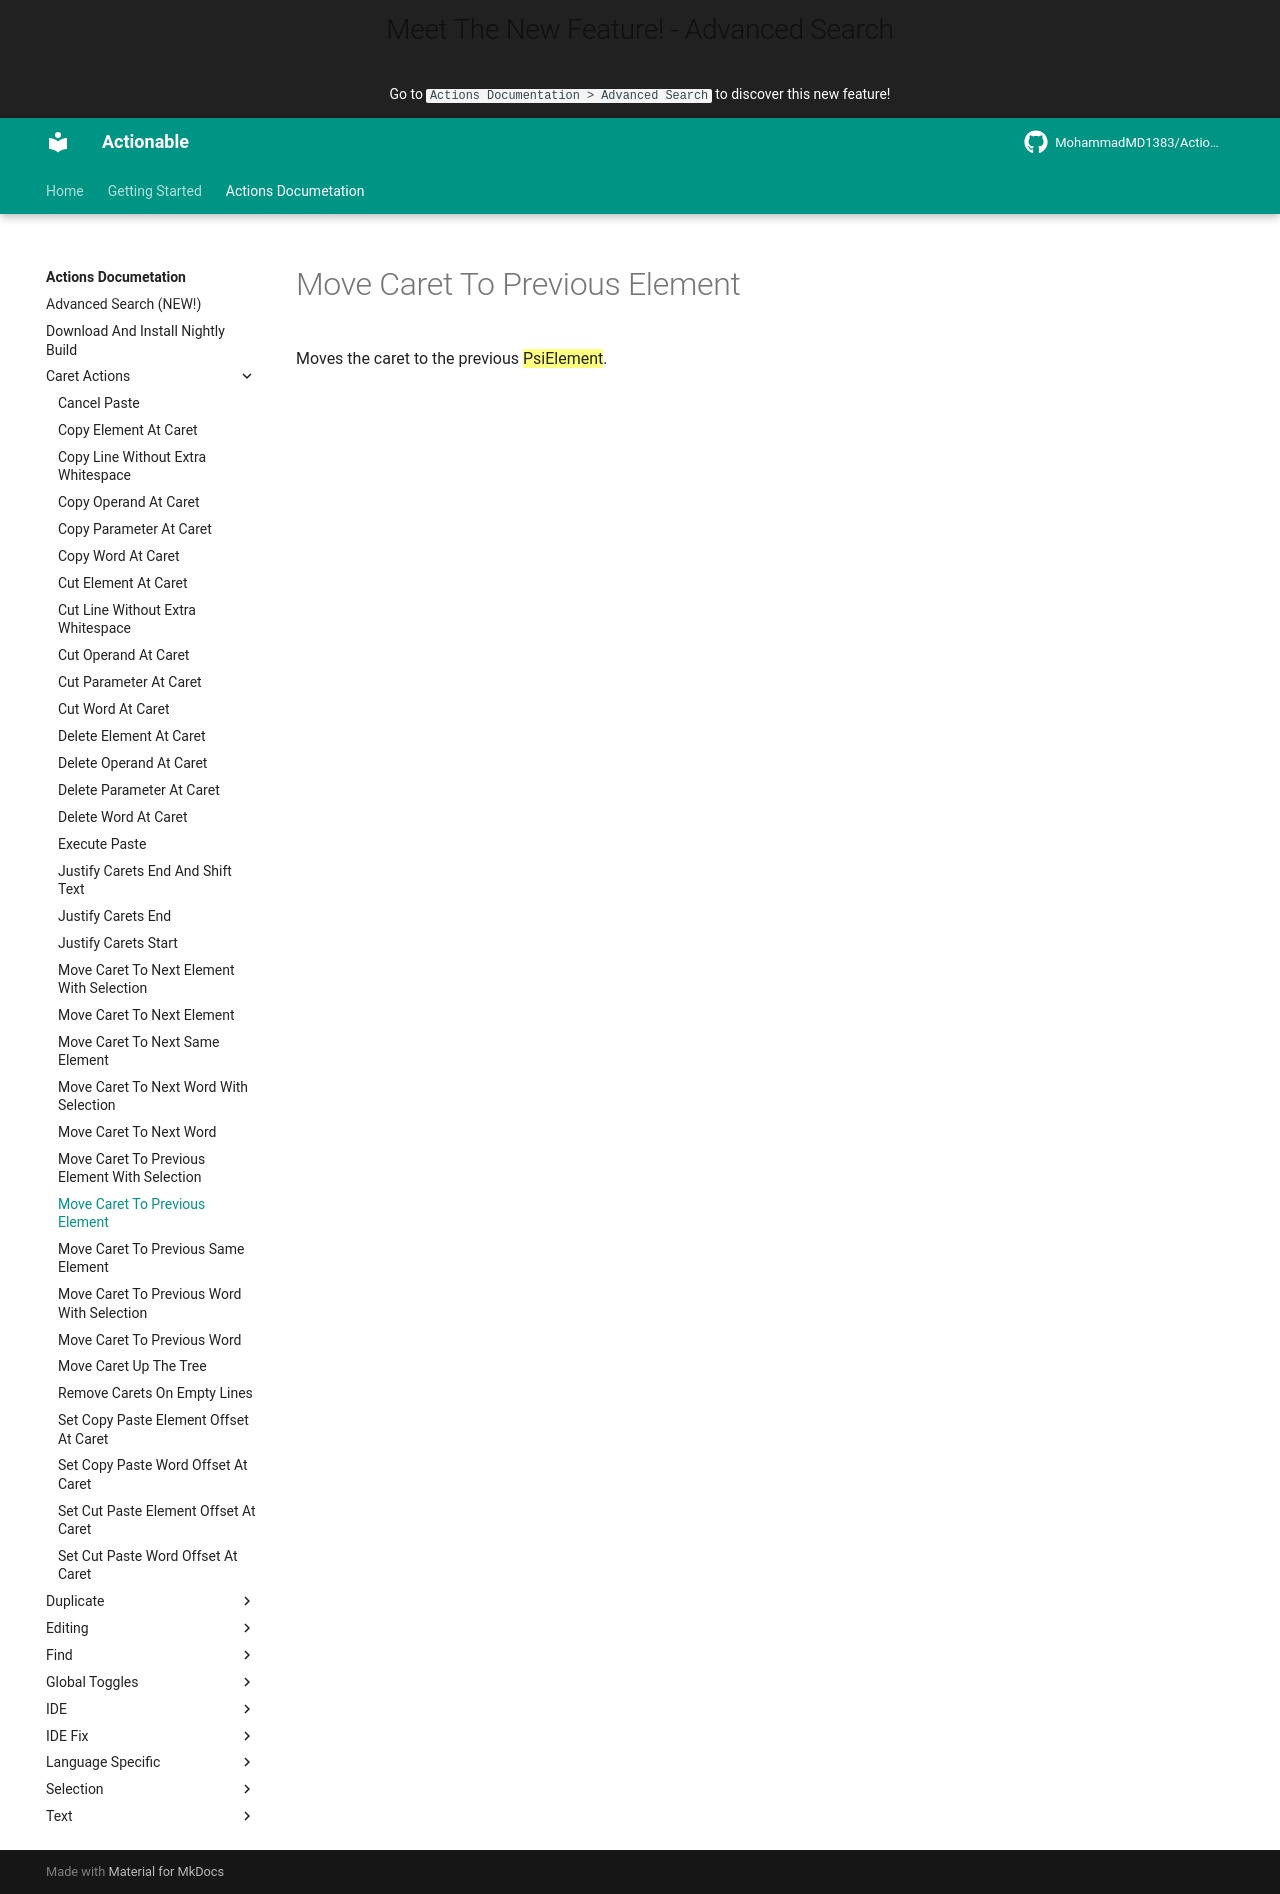

repository: MohammadMD1383/Actionable · page: Actions Documetation/Caret Actions/Move Caret To Previous Element/index.html · generator: mkdocs

Moves the caret to the previous ==PsiElement==.
